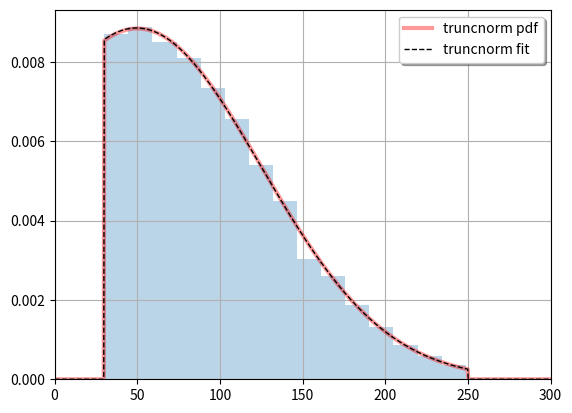

The script that saved this image:
import numpy as np
from scipy.stats import truncnorm
from scipy.optimize import fmin_slsqp

import matplotlib.pyplot as plt


def func(p, r, xa, xb):
    return truncnorm.nnlf(p, r)


def constraint(p, r, xa, xb):
    a, b, loc, scale = p
    return np.array([a*scale + loc - xa, b*scale + loc - xb])


xa, xb = 30, 250
loc = 50
scale = 75

a = (xa - loc)/scale
b = (xb - loc)/scale

# Generate some data to work with.
r = truncnorm.rvs(a, b, loc=loc, scale=scale, size=10000)

loc_guess = 30
scale_guess = 90
a_guess = (xa - loc_guess)/scale_guess
b_guess = (xb - loc_guess)/scale_guess
p0 = [a_guess, b_guess, loc_guess, scale_guess]

par = fmin_slsqp(func, p0, f_eqcons=constraint, args=(r, xa, xb),
                 iprint=False, iter=1000)

xmin = 0
xmax = 300
x = np.linspace(xmin, xmax, 1000)

fig, ax = plt.subplots(1, 1)
ax.plot(x, truncnorm.pdf(x, a, b, loc=loc, scale=scale),
        'r-', lw=3, alpha=0.4, label='truncnorm pdf')
ax.plot(x, truncnorm.pdf(x, *par),
        'k--', lw=1, alpha=1.0, label='truncnorm fit')
ax.hist(r, bins=15, density=True, histtype='stepfilled', alpha=0.3)
ax.legend(shadow=True)
plt.xlim(xmin, xmax)
plt.grid(True)

plt.show()
